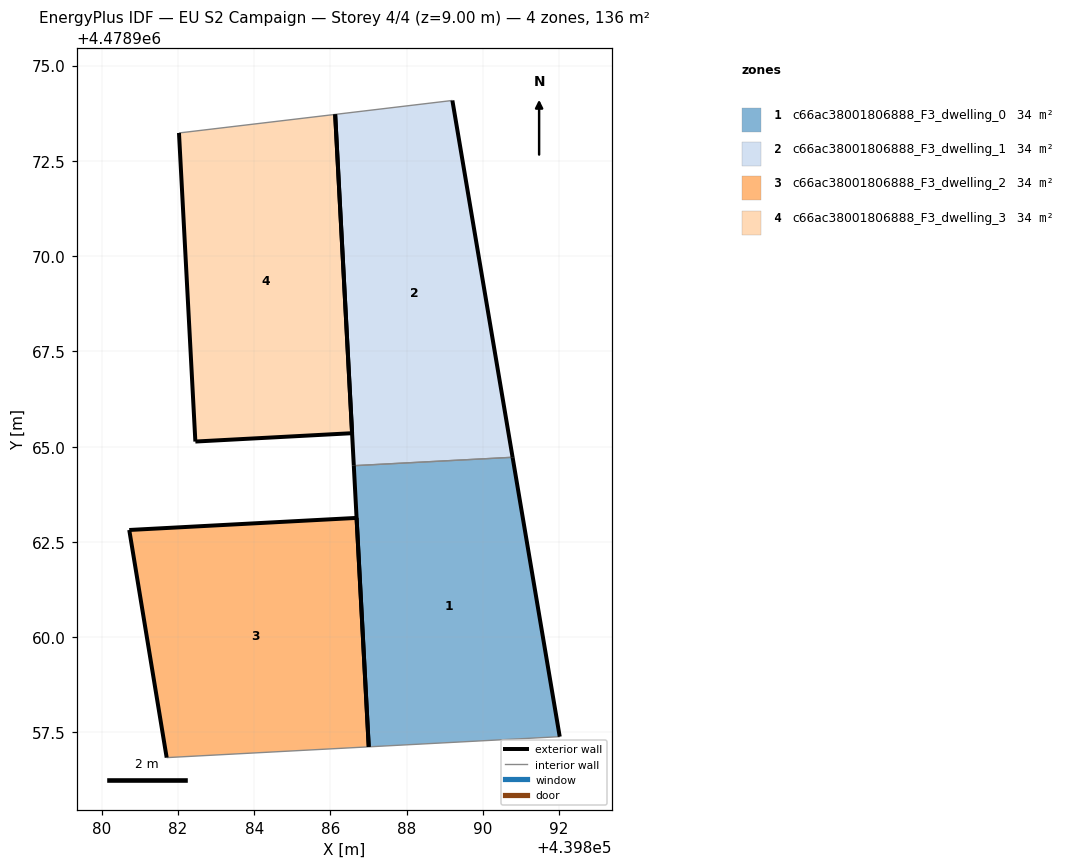
=== STOREY PLAN SPEC (per zone: floor XY polygon, exterior-wall plan segments, windows/doors) ===
zone 1: c66ac38001806888_F3_dwelling_0  (34.0 m²)
  floor: (439892.02, 4478957.39) (439890.78, 4478964.72) (439886.61, 4478964.50) (439887.01, 4478957.12)
  exterior wall: (439887.01, 4478957.12) – (439886.61, 4478964.50)  [7.4 m]
  exterior wall: (439890.78, 4478964.72) – (439892.02, 4478957.39)  [7.4 m]
  interior walls: 2
zone 2: c66ac38001806888_F3_dwelling_1  (34.0 m²)
  floor: (439890.78, 4478964.72) (439889.20, 4478974.08) (439886.12, 4478973.72) (439886.61, 4478964.50)
  exterior wall: (439889.20, 4478974.08) – (439890.78, 4478964.72)  [9.5 m]
  exterior wall: (439886.61, 4478964.50) – (439886.12, 4478973.72)  [9.2 m]
  interior walls: 2
zone 3: c66ac38001806888_F3_dwelling_2  (34.0 m²)
  floor: (439887.01, 4478957.12) (439886.69, 4478963.13) (439880.72, 4478962.81) (439881.70, 4478956.84)
  exterior wall: (439881.70, 4478956.84) – (439880.72, 4478962.81)  [6.1 m]
  exterior wall: (439880.72, 4478962.81) – (439886.69, 4478963.13)  [6.0 m]
  exterior wall: (439886.69, 4478963.13) – (439887.01, 4478957.12)  [6.0 m]
  interior walls: 1
zone 4: c66ac38001806888_F3_dwelling_3  (34.0 m²)
  floor: (439886.57, 4478965.35) (439886.12, 4478973.72) (439882.03, 4478973.23) (439882.46, 4478965.13)
  exterior wall: (439886.12, 4478973.72) – (439886.57, 4478965.35)  [8.4 m]
  exterior wall: (439886.57, 4478965.35) – (439882.46, 4478965.13)  [4.1 m]
  exterior wall: (439882.46, 4478965.13) – (439882.03, 4478973.23)  [8.1 m]
  interior walls: 1

=== DERIVED (storey summary) ===
Building: EU S2 Campaign
Storey: 4 of 4  (floor level z = 9.00 m)
Storey gross floor area: 135.8 m²
Zones on this storey: 4
  - c66ac38001806888_F3_dwelling_0: floor 34.0 m²; exterior wall 14.8 m (44.5 m²); WWR 0.0%
  - c66ac38001806888_F3_dwelling_1: floor 34.0 m²; exterior wall 18.7 m (56.2 m²); WWR 0.0%
  - c66ac38001806888_F3_dwelling_2: floor 34.0 m²; exterior wall 18.0 m (54.1 m²); WWR 0.0%
  - c66ac38001806888_F3_dwelling_3: floor 34.0 m²; exterior wall 20.6 m (61.8 m²); WWR 0.0%
Zone adjacency (shared interzone walls):
  - c66ac38001806888_F3_dwelling_0 ↔ c66ac38001806888_F3_dwelling_1